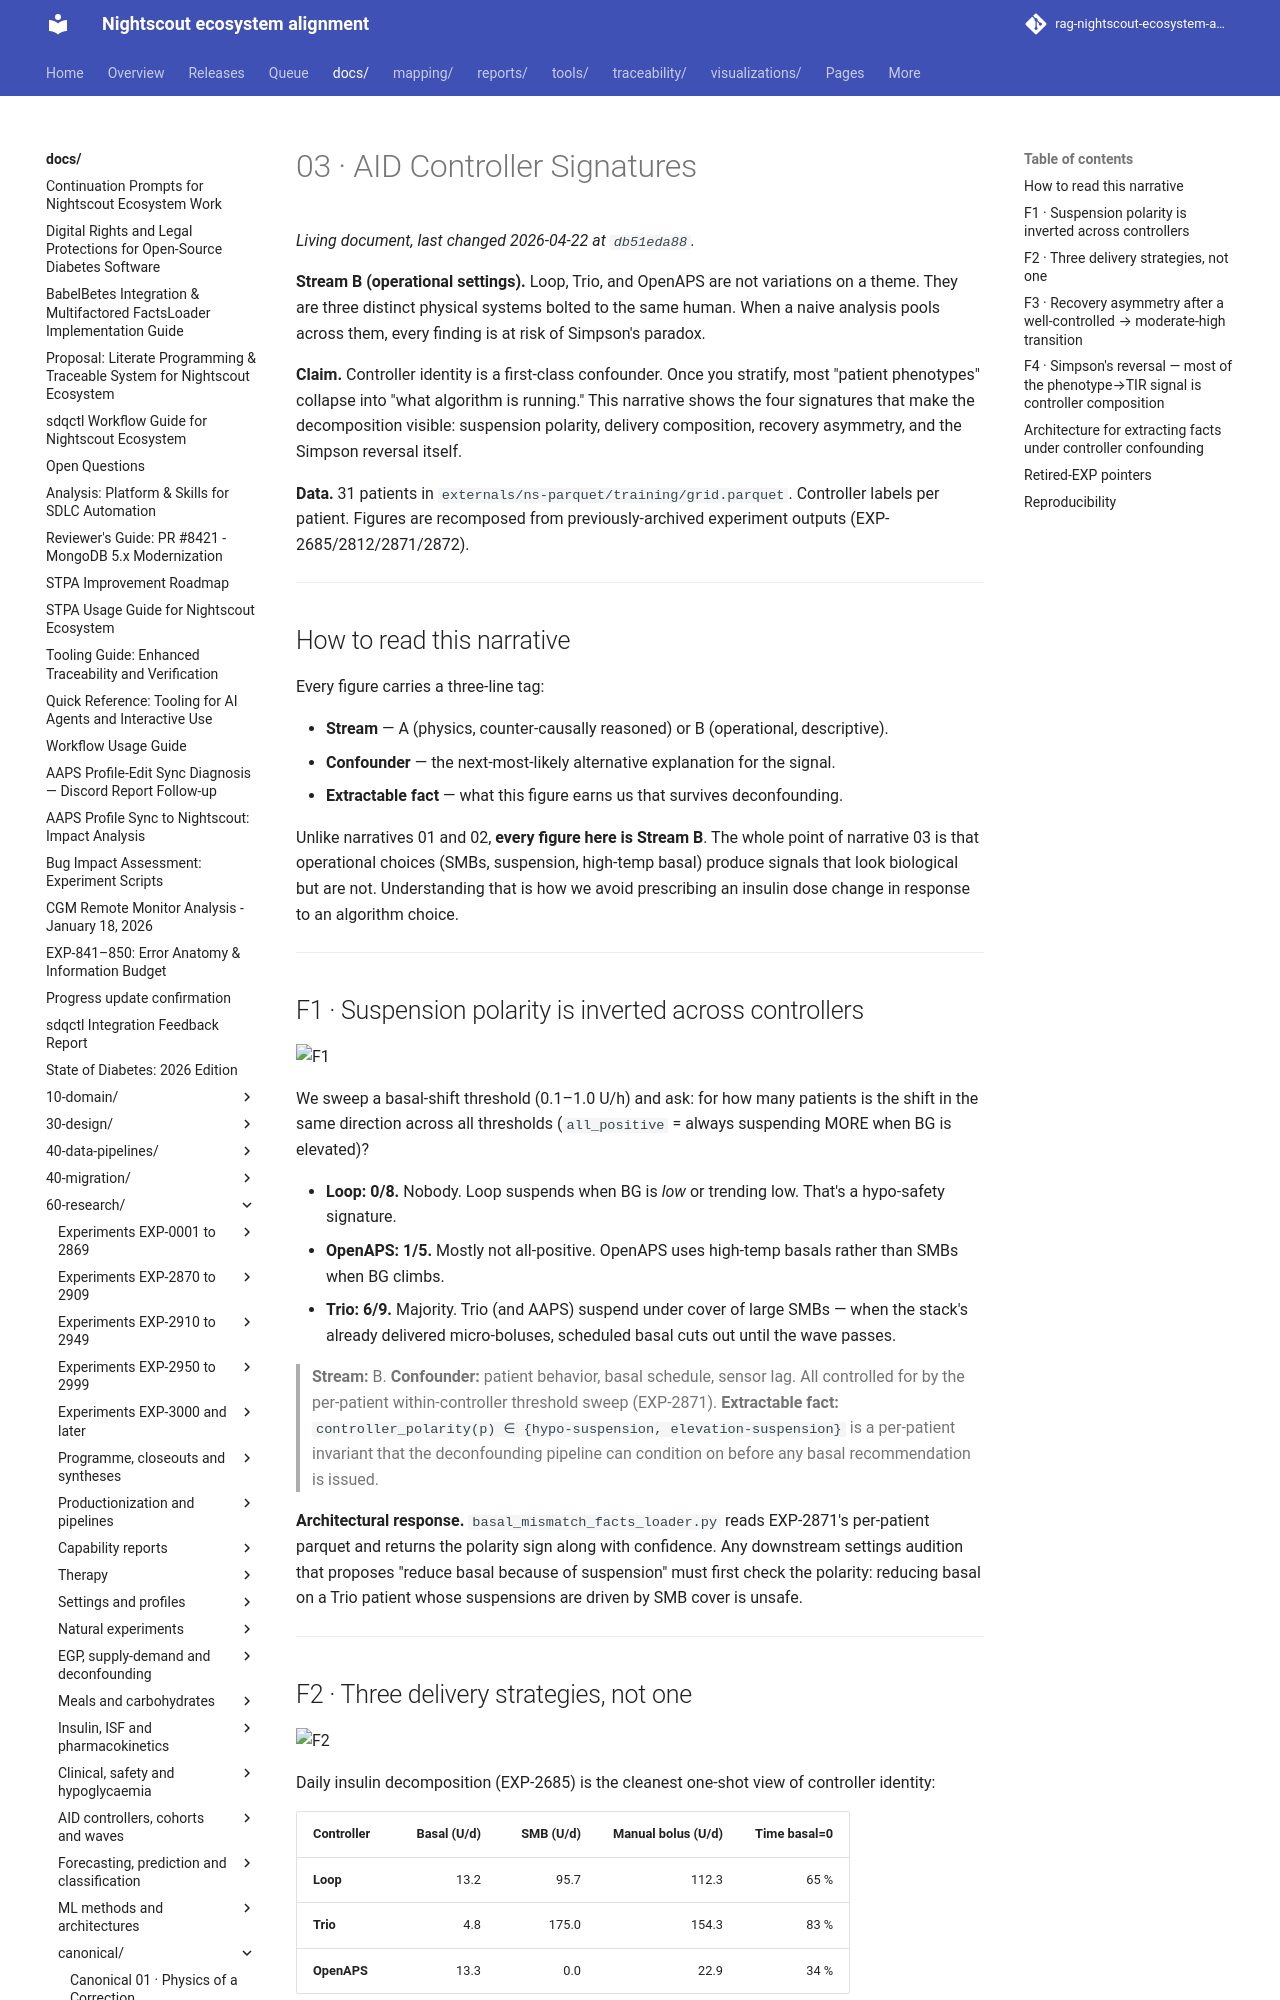

repository: bewest/rag-nightscout-ecosystem-alignment · page: docs/60-research/canonical/03-aid-controller-signatures.html · generator: mkdocs

# 03 · AID Controller Signatures

**Stream B (operational settings).** Loop, Trio, and OpenAPS are not variations on a
theme. They are three distinct physical systems bolted to the same human. When a naive
analysis pools across them, every finding is at risk of Simpson's paradox.

**Claim.** Controller identity is a first-class confounder. Once you stratify, most
"patient phenotypes" collapse into "what algorithm is running." This narrative shows the
four signatures that make the decomposition visible: suspension polarity, delivery
composition, recovery asymmetry, and the Simpson reversal itself.

**Data.** 31 patients in `externals/ns-parquet/training/grid.parquet`. Controller
labels per patient. Figures are recomposed from previously-archived experiment outputs
(EXP-2685/2812/2871/2872).

---

## How to read this narrative

Every figure carries a three-line tag:

- **Stream** — A (physics, counter-causally reasoned) or B (operational, descriptive).
- **Confounder** — the next-most-likely alternative explanation for the signal.
- **Extractable fact** — what this figure earns us that survives deconfounding.

Unlike narratives 01 and 02, **every figure here is Stream B**. The whole point of
narrative 03 is that operational choices (SMBs, suspension, high-temp basal) produce
signals that look biological but are not. Understanding that is how we avoid
prescribing an insulin dose change in response to an algorithm choice.

---

## F1 · Suspension polarity is inverted across controllers

![F1](../../../visualizations/canonical/03/f1_suspension_polarity.png)

We sweep a basal-shift threshold (0.1–1.0 U/h) and ask: for how many patients is the
shift in the same direction across all thresholds (`all_positive` = always suspending
MORE when BG is elevated)?

- **Loop: 0/8.** Nobody. Loop suspends when BG is *low* or trending low. That's a
  hypo-safety signature.
- **OpenAPS: 1/5.** Mostly not all-positive. OpenAPS uses high-temp basals rather than
  SMBs when BG climbs.
- **Trio: 6/9.** Majority. Trio (and AAPS) suspend under cover of large SMBs — when the
  stack's already delivered micro-boluses, scheduled basal cuts out until the wave
  passes.

> **Stream:** B.
> **Confounder:** patient behavior, basal schedule, sensor lag. All controlled for by
> the per-patient within-controller threshold sweep (EXP-2871).
> **Extractable fact:** `controller_polarity(p) ∈ {hypo-suspension, elevation-suspension}` is
> a per-patient invariant that the deconfounding pipeline can condition on before any
> basal recommendation is issued.

**Architectural response.** `basal_mismatch_facts_loader.py` reads EXP-2871's per-patient
parquet and returns the polarity sign along with confidence. Any downstream settings
audition that proposes "reduce basal because of suspension" must first check the
polarity: reducing basal on a Trio patient whose suspensions are driven by SMB cover is
unsafe.

---
